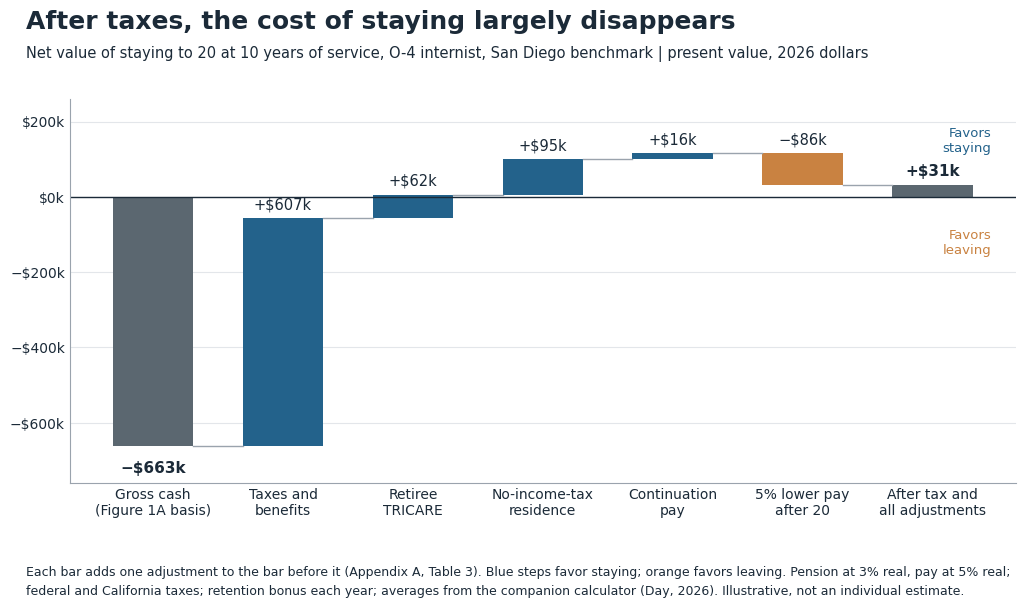

Reproduce this figure in Python. (Note: this script raises an exception after producing the figure.)
# Revision 7 figures. Figure 1: waterfall from gross cash to after-tax total
# compensation (Table 3). Figure 2: stay-to-20 break-even, gross vs after tax.
import json, matplotlib; matplotlib.use('Agg')
import matplotlib.pyplot as plt
from matplotlib.ticker import FuncFormatter
plt.rcParams['font.family']='DejaVu Sans'
INK='#1B2A38'; GRID='#E3E6EA'; STAY='#23628B'; LEAVE='#C98241'; TOT='#5B6770'
kfmt=FuncFormatter(lambda v,p:('−' if v<0 else '')+'$'+f'{abs(v)/1000:.0f}k')
def style(ax):
    ax.grid(axis='y',color=GRID); ax.set_axisbelow(True)
    for s in ('top','right'): ax.spines[s].set_visible(False)
    for s in ('left','bottom'): ax.spines[s].set_color('#9AA3AD')
    ax.tick_params(colors=INK,labelsize=10,length=0)

# ---------- Figure 1: waterfall ----------
steps=[('Gross cash\n(Figure 1A basis)',-662608,'total'),
       ('Taxes and\nbenefits',-56038-(-662608),'step'),
       ('Retiree\nTRICARE',6235-(-56038),'step'),
       ('No-income-tax\nresidence',100837-6235,'step'),
       ('Continuation\npay',117189-100837,'step'),
       ('5% lower pay\nafter 20',31453-117189,'step'),
       ('After tax and\nall adjustments',31453,'total')]
fig=plt.figure(figsize=(11,6.4),dpi=200)
fig.text(.06,.93,'After taxes, the cost of staying largely disappears',fontsize=18,fontweight='bold',color=INK)
fig.text(.06,.885,'Net value of staying to 20 at 10 years of service, O-4 internist, San Diego benchmark | present value, 2026 dollars',fontsize=10.5,color=INK)
ax=fig.add_axes([.10,.22,.86,.6]); style(ax)
run=0
for i,(lab,v,kind) in enumerate(steps):
    if kind=='total':
        ax.bar(i,v,.62,color=TOT); y=v
        ax.text(i,v+(-38000 if v<0 else 18000),('−' if v<0 else '+')+f'${abs(v)/1000:,.0f}k',ha='center',va='top' if v<0 else 'bottom',fontsize=11,fontweight='bold',color=INK)
        run=v
    else:
        bottom=run if v>0 else run+v
        ax.bar(i,abs(v),.62,bottom=bottom,color=STAY if v>0 else LEAVE)
        ax.text(i,max(run,run+v)+16000,('+' if v>0 else '−')+f'${abs(v)/1000:,.0f}k',ha='center',va='bottom',fontsize=10.5,color=INK)
        if i<len(steps)-1: pass
        ax.plot([i-.31-.38,i-.31],[run,run],color='#9AA3AD',lw=1) if i>0 else None
        run+=v
ax.plot([len(steps)-1-.69,len(steps)-1-.31],[run,run],color='#9AA3AD',lw=1)
ax.axhline(0,color=INK,lw=1)
ax.set_xticks(range(len(steps))); ax.set_xticklabels([s[0] for s in steps],fontsize=10,color=INK)
ax.yaxis.set_major_formatter(kfmt); ax.set_ylim(-760000,260000)
ax.text(6.45,120000,'Favors\nstaying',fontsize=9.5,color=STAY,ha='right')
ax.text(6.45,-150000,'Favors\nleaving',fontsize=9.5,color=LEAVE,ha='right')
fig.text(.06,.075,'Each bar adds one adjustment to the bar before it (Appendix A, Table 3). Blue steps favor staying; orange favors leaving. Pension at 3% real, pay at 5% real;',fontsize=9,color=INK)
fig.text(.06,.045,'federal and California taxes; retention bonus each year; averages from the companion calculator (Day, 2026). Illustrative, not an individual estimate.',fontsize=9,color=INK)
fig.savefig('figure2.png',dpi=200,facecolor='white'); plt.close(fig)

# ---------- Figure 2: break-even, gross vs after tax ----------
ann=lambda r,n: sum(1/(1+r)**t for t in range(1,n+1))
yos=list(range(10,20)); gap=459057-282585.33
gp=[48000*ann(.03,30)/1.03**(20-y) for y in yos]; gc=[gap*ann(.05,20-y) for y in yos]
d=json.load(open('fig7.json'))['afterTax']; ap=[p[1] for p in d['path']]; ac=[p[2] for p in d['path']]
def cross(p,c):
    for i in range(1,len(p)):
        a,b=p[i-1]-c[i-1],p[i]-c[i]
        if a<0<=b: return yos[i-1]+(-a)/(b-a)
fig=plt.figure(figsize=(11,6.4),dpi=200)
fig.text(.06,.93,'Taxes move the break-even from about 15 years to about 11',fontsize=18,fontweight='bold',color=INK)
fig.text(.06,.885,'Present value at each year of service of staying to 20 | pension at 3% real, pay at 5% real | 2026 dollars',fontsize=10.5,color=INK)
for j,(title,p,c) in enumerate([('A  Gross cash',gp,gc),('B  After taxes and benefits',ap,ac)]):
    ax=fig.add_axes([.08+.47*j,.22,.39,.56]); style(ax)
    ax.plot(yos,p,color=STAY,lw=2.6,marker='o',ms=5,label='Pension kept by staying')
    ax.plot(yos,c,color=LEAVE,lw=2.6,ls='--',marker='s',ms=5,label='Civilian advantage still to give up')
    x=cross(p,c)
    if x: ax.axvline(x,color='#7A8590',lw=1,ls=':'); ax.text(x+.2,1330000,f'Break-even ≈ {x:.1f} yrs',fontsize=11,color=INK)
    ax.set_ylim(0,1450000); ax.set_xticks(yos[::3]+[19]); ax.yaxis.set_major_formatter(FuncFormatter(lambda v,p:f'${v/1e6:.1f}M' if v>=1e6 else f'${v/1e3:.0f}k'))
    ax.set_xlabel('Years of service at the decision point',fontsize=10,color=INK)
    fig.text(.08+.47*j,.80,title,fontsize=12.5,fontweight='bold',color=INK)
    if j==0: ax.legend(loc='upper center',bbox_to_anchor=(1.08,-.16),ncol=2,frameon=False,fontsize=10.5)
fig.text(.06,.045,r'A: \$459,057 civilian benchmark − \$282,585 Navy gross cash per year; untaxed \$48,000 BRS pension (Table 2). B: same inputs after federal and',fontsize=9,color=INK)
fig.text(.06,.018,'California taxes and benefits; pension taxed at 32% (Table 3, row 2). Conditional on reaching 20 years.',fontsize=9,color=INK)
fig.savefig('figure1.png',dpi=200,facecolor='white'); plt.close(fig)
print('BE gross',cross(gp,gc),'after',cross(ap,ac))
